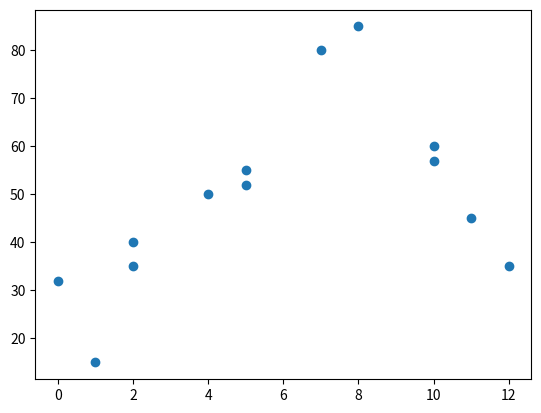

Write the Python code that produced this figure.
# To create plots, we first need to import matplotlib
# We name it plt when we import it, so it's easier to work with (we don't want to have to keep typing matplotlib.pyplot)
import matplotlib.pyplot as plt

# Now we can make a scatter plot.
# A scatter plot is a simple chart that shows pairs of values as dots with x and y axes.
# Let's say that we've taken random readings of temperature throughout the year, and we want to graph temperature vs month to see which months are colder
# Temperature is in fahrenheit, and is the temperature on a random day in the corresponding month
# The month at index 0 matches up with the temperate at index 0, and so on.
month = [0,1,2,2,4,5,5,7,8,10,10,11,12]
temperature = [32,15,40,35,50,55,52,80,85,60,57,45,35]
# We tell matplotlib to draw the scatterplot with this command.
plt.scatter(month, temperature)

# This command will show the drawn plot
# Look at the output area below.
# You'll see the plot drawn there.
plt.show()